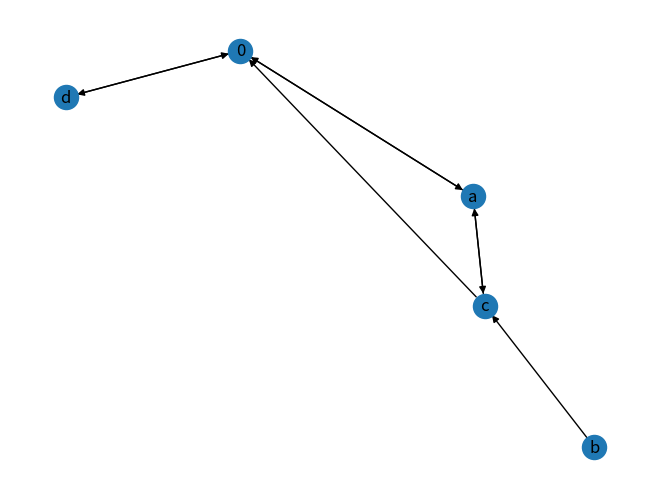

The script that saved this image:
from typing import Set, List

from networkx import DiGraph
import matplotlib.pyplot as plt
import networkx as nx
import random
import numpy as np

random.seed(42)
np.random.seed(42)

from itertools import chain, combinations


def powerset(iterable):
    """Taken from pythons' itertools
    https://docs.python.org/3/library/itertools.html#itertools-recipes"""

    s = list(iterable)
    return chain.from_iterable(combinations(s, r) for r in range(len(s) + 1))


def optimal_order(road_graph: DiGraph, source: str, targets: Set[str], verbos=False) -> (List[str], float):
    if len(targets) < 1:
        return [], 0
    targets = list(targets)
    ext_targets = [source] + targets
    dyn_mat = np.ones((len(ext_targets), len(ext_targets))) * float('inf')

    # All Nods to all Nods
    cross_path_mat = np.ones((len(ext_targets), len(ext_targets))) * float('inf')
    cross_fullpath_mat = np.ndarray((len(ext_targets), len(ext_targets)), dtype=object)
    for i, v in enumerate(ext_targets):
        for j, jv in enumerate(ext_targets):
            if j == i:
                continue
            if nx.has_path(road_graph, v, jv):
                cross_path_mat[i, j] = nx.dijkstra_path_length(road_graph, v, jv)
                cross_fullpath_mat[i, j] = nx.dijkstra_path(road_graph, v, jv)[1:]

    # Fill in the last line
    dyn_mat[-1, :] = cross_path_mat[:, 0]
    # Fill the rest of the matrix dynamically
    for row in range(len(ext_targets) - 2, -1, -1):
        for col in range(len(ext_targets)):
            dists = cross_path_mat[col, :] + dyn_mat[row + 1, :]
            min_dist = min(dists)
            dyn_mat[row, col] = min_dist

    if verbos:
        plt.imshow(dyn_mat)

    path = [source]
    last_idx = 0
    path_weight = 0
    if len(targets) == 1:
        min_step = np.argmin(dyn_mat[1, :])
        path += cross_fullpath_mat[last_idx, min_step]
        path += cross_fullpath_mat[min_step, last_idx]
        path_weight += cross_path_mat[last_idx, min_step]
        path_weight += cross_path_mat[min_step, last_idx]
        return path, path_weight

    dyn_mat[:, 0] = float('inf')  # Block the algorithm from choosing the source again
    for k in range(len(ext_targets)):
        min_step = np.argmin(dyn_mat[k, :])  # Find the minimum step
        dyn_mat[:, min_step] = float('inf')  # Block the algorithm from choosing the same node again again
        path += cross_fullpath_mat[last_idx, min_step]
        path_weight += cross_path_mat[last_idx, min_step]
        last_idx = min_step
        if verbos:
            plt.plot(min_step, k, '*r')

    if verbos:
        print("Path Wieght: {:.3f}".format(path_weight))
        plt.xlabel(ext_targets)
    return path, path_weight


def optimal_order_two(road_graph, src, trgs):
    best_score = float('inf')
    best_way = None
    for s in powerset(trgs):
        s = set(s)
        not_s = trgs - s

        path_1, weight1 = optimal_order(road_graph, src, s)
        path_2, weight2 = optimal_order(road_graph, src, not_s)
        score = weight1 + weight2

        if score < best_score:
            best_score = score
            best_way = [(path_1, weight1),
                        (path_2, weight2)]

    return best_way


def main():
    road_graph = DiGraph(name='Road Graph')
    roads = [
        ('0', 'a', 1),
        ('a', 'c', 1),
        ('c', 'a', 1),
        ('c', '0', 19),
        ('0', 'd', 3),
        ('d', '0', 3),
        ('b', 'c', 7),

        ('a', '0', 9),
    ]
    road_graph.add_weighted_edges_from(roads)
    src = '0'
    trgs = {'a', 'b', 'c', 'd'}
    trgs = {'a', 'd','c'}
    # path, weights = optimal_order(road_graph, src, trgs)
    # print('->'.join(path))
    # print("Weight:{:.3f}".format(weights))

    best = optimal_order_two(road_graph, src, trgs)
    tot = 0
    for i,path in enumerate(best):
        print('Path {}'.format(i))
        print('\t',end='')
        print('->'.join(path[0]))
        print('\t',end='')
        print("Weight: {:.3f}".format(path[1]))
        tot += path[1]
    print("Total Weight:{:.3f}".format(tot))

    plt.figure()
    nx.draw(road_graph, with_labels=True)

    plt.show()


if __name__ == '__main__':
    main()
